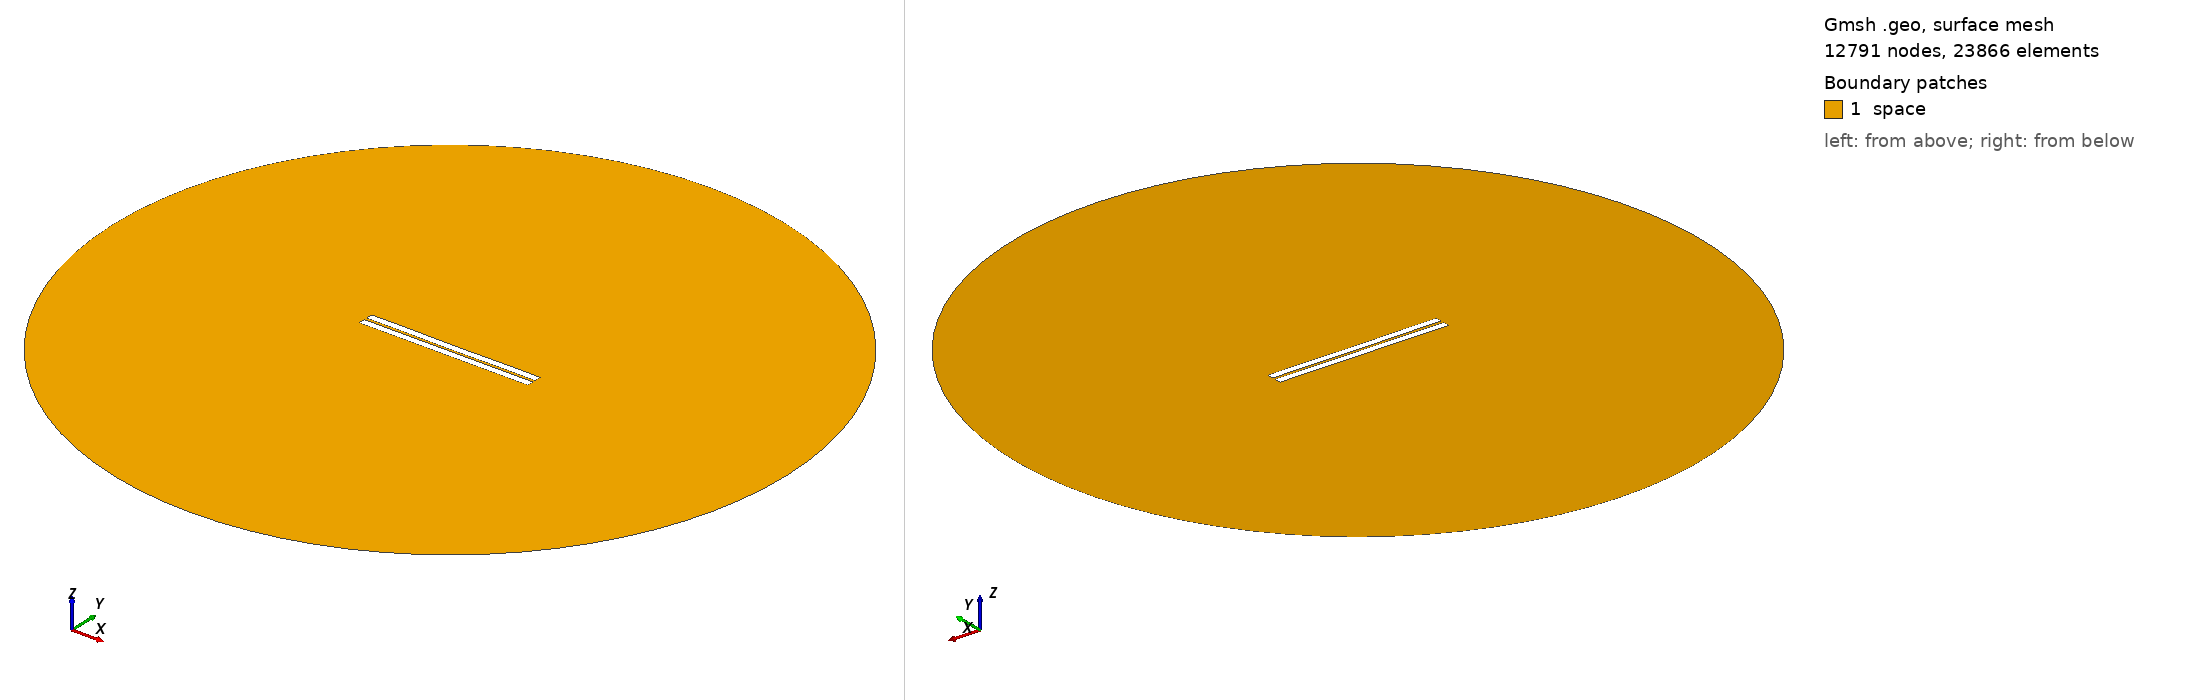

Gmsh geometry script, surface-meshed: 12791 nodes, 23866 surface elements. Boundary patches (legend numbers): 1 space. Left view from above one corner, right view from below the opposite corner. Legend entries are the model's physical surfaces. The drawing asked Gmsh for element sizes between 1% and 20% of the model's largest extent; the script's own settings can give other sizes.

=== 164.geo (drawn) ===
//---------------------------------------
// Geometry kernel
//---------------------------------------

SetFactory("OpenCASCADE");



//---------------------------------------
// Parameters of the geometry
//---------------------------------------

// Overetch of the upper plate
overetch = 0.0;

// Distance between the plates
distance = 1.5;

// Discretization over the x axis (for the deformation)
nx = 50; 

// Length of the plate
L = 100 - overetch; 

// Number of modes
n = 4; 

// 1st mode coefficient
coeff(1) = -0.075;
beta(1) = 0.596864 * 3.1415926535 / L;

// 2nd mode coefficient
coeff(2) = -0.075;
beta(2) = 1.49418 * 3.1415926535 / L;

// 3rd mode coefficient
coeff(3) = 0.0;
beta(3) = 2.50025 * 3.1415926535 / L;

// 4th mode coefficient
coeff(4) = 0.07499999999999998;
beta(4) = 3.49999 * 3.1415926535 / L;



//---------------------------------------
// Upper plate (deformed rectangle)
//---------------------------------------

// Coordiantes of the upper plate
xmin = -50;
xmax = 50 - overetch;

// Height of the upper plate
yheight = 4 - 2 * overetch;

// Indexes of the points
UpperID[] = {};
LowerID[] = {};
LeftID[] = {};
RightID[] = {};

// Point index
p = 1;

// Horizontal edges
For i In {1:nx}
    x = xmin + (i-1)*(xmax - xmin)/(nx-1);

    y_bottom = distance / 2 + overetch;
    For j In {1:n}
        C = (Cosh(beta(j)*L) + Cos(beta(j)*L)) / (Sinh(beta(j)*L) + Sin(beta(j)*L));
        y_bottom  = y_bottom + coeff(j) * (Cosh(beta(j)*(x+50)) - Cos(beta(j)*(x+50)) - C * (Sinh(beta(j)*(x+50)) - Sin(beta(j)*(x+50))));
    EndFor

    y_top = y_bottom + yheight;

    Point(p) = {x, y_top, 0, 1.0};
    UpperID[i] = p;
    p = p + 1;

    Point(p) = {x, y_bottom, 0, 1.0};
    LowerID[i] = p;
    p = p + 1;
EndFor

// Create point lists
UpperPts[] = {}; LowerPts[] = {};
For i In {1:nx}
  UpperPts[] += {UpperID[i]};
  LowerPts[] += {LowerID[i]};
EndFor

// Build splines
Spline(1) = {UpperPts[]};
Spline(2) = {LowerPts[]};
Line(3) = {LowerPts[nx-1], UpperPts[nx-1]};
Line(4) = {LowerPts[0], UpperPts[0]};

// Build the plane surface
Curve Loop(1) = {2, 3, -1, -4};
Plane Surface(1) = {1};



//---------------------------------------
// Lower plate (rectangle)
//---------------------------------------

// Vertices
Point(1001) = {-50, -1, 0, 1.0};
Point(1002) = { 50, -1, 0, 1.0};
Point(1003) = { 50,  -5, 0, 1.0};
Point(1004) = {-50,  -5, 0, 1.0};

// Edges
Line(5) = {1001, 1002};
Line(6) = {1002, 1003};
Line(7) = {1003, 1004};
Line(8) = {1004, 1001};

// Plane surface
Line Loop(2) = {5, 6, 7, 8};
Plane Surface(2) = {2}; 



//---------------------------------------
// Outer (fictious) boundary
//---------------------------------------

// Points
Point(1005) = {0, 0, 0};       // Center
Point(1006) = {200, 0, 0};     // Start point
Point(1007) = {0, 200, 0};     // 90 degrees
Point(1008) = {-200, 0, 0};    // 180 degrees
Point(1009) = {0, -200, 0};    // 270 degrees

// Circle arcs (each needs start, center, end)
Circle(9) = {1006, 1005, 1007};
Circle(10) = {1007, 1005, 1008};
Circle(11) = {1008, 1005, 1009};
Circle(12) = {1009, 1005, 1006};

// Plane surface for the entire domain
Curve Loop(3) = {9, 10, 11, 12};
Surface(3) = {3};

// Subtract the plates from the whole domain to obtain the actual domain where we want to solve the equations
BooleanDifference{ Surface{3}; Delete; }{ Surface{1}; Surface{2}; Delete; }




//---------------------------------------
// Transfinite Lines/Curves
//---------------------------------------

// Set the number of points on the boundaries
r = 7;

// Plates
Transfinite Curve {1, 2} = 50*r Using Progression 1;
Transfinite Curve {3, 4} = 2*r Using Progression 1;
Transfinite Line {5, 7} = 50*r Using Progression 1;
Transfinite Line {6, 8} = 2*r Using Progression 1;

// Outer boundary
Transfinite Line {9, 10, 11, 12} = 20 Using Progression 1;



//---------------------------------------
// Physical groups
//---------------------------------------                

// Physical curves (boundaries)
Physical Line("force_segment", 10) = {2};
Physical Line("upper_plate", 11) = {1, 3, 4};
Physical Line("lower_plate", 12) = {5, 6, 7, 8};
Physical Line("boundary", 20) = {9, 10, 11, 12};

// Physical Surfaces
Physical Surface("space", 30) = {3};



//---------------------------------------
// 6. Generate the Mesh
//---------------------------------------

// 2D mesh generation
Mesh 2;
